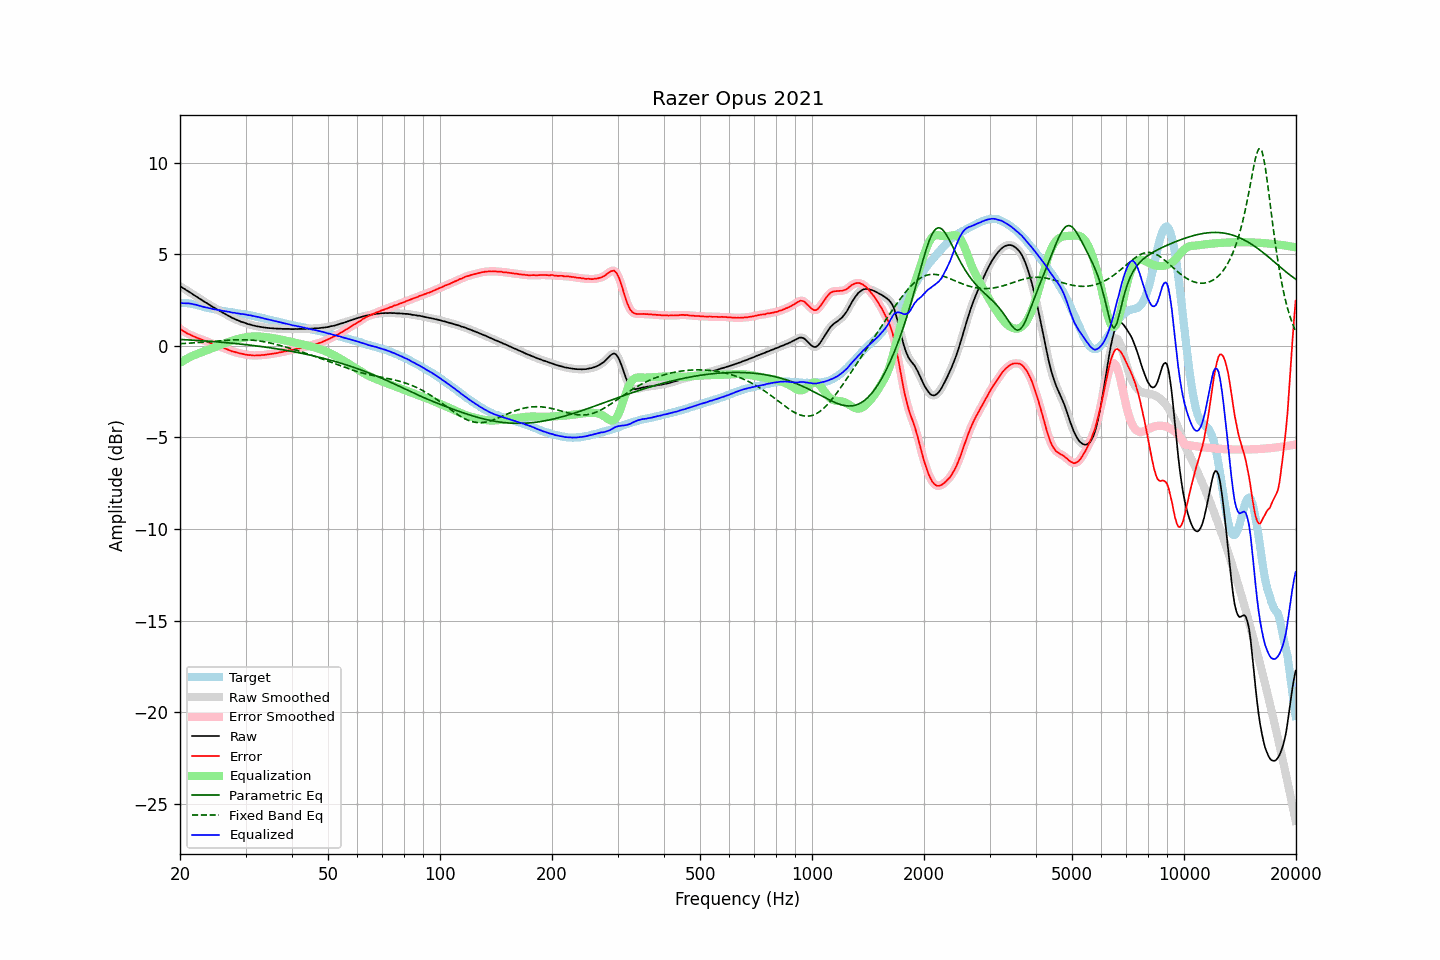

Values plotted in this chart, from the file beside it:
frequency, raw, error, smoothed, error_smoothed, equalization, parametric_eq, fixed_band_eq, equalized_raw, equalized_smoothed, target
20.00, 3.27, 0.93, 3.27, 0.94, -0.93, 0.35, 0.12, 2.34, 2.34, 2.33
20.20, 3.21, 0.87, 3.21, 0.87, -0.87, 0.35, 0.12, 2.34, 2.34, 2.33
20.40, 3.15, 0.81, 3.15, 0.81, -0.82, 0.34, 0.13, 2.33, 2.33, 2.33
20.61, 3.10, 0.77, 3.09, 0.76, -0.76, 0.34, 0.13, 2.33, 2.33, 2.33
20.81, 3.04, 0.71, 3.04, 0.71, -0.71, 0.33, 0.14, 2.32, 2.33, 2.33
21.02, 2.99, 0.66, 2.99, 0.66, -0.67, 0.33, 0.14, 2.32, 2.32, 2.33
21.23, 2.94, 0.63, 2.93, 0.62, -0.62, 0.32, 0.15, 2.32, 2.31, 2.31
21.44, 2.88, 0.58, 2.88, 0.58, -0.58, 0.32, 0.16, 2.30, 2.30, 2.30
21.66, 2.82, 0.54, 2.82, 0.54, -0.54, 0.31, 0.16, 2.28, 2.28, 2.28
21.87, 2.76, 0.50, 2.76, 0.50, -0.50, 0.31, 0.17, 2.26, 2.26, 2.26
22.09, 2.71, 0.46, 2.70, 0.46, -0.46, 0.30, 0.17, 2.24, 2.24, 2.25
22.31, 2.65, 0.43, 2.65, 0.43, -0.43, 0.30, 0.18, 2.22, 2.22, 2.22
22.54, 2.59, 0.39, 2.59, 0.39, -0.40, 0.29, 0.19, 2.19, 2.20, 2.20
22.76, 2.54, 0.36, 2.53, 0.36, -0.36, 0.28, 0.19, 2.17, 2.17, 2.18
22.99, 2.48, 0.33, 2.48, 0.33, -0.33, 0.28, 0.20, 2.15, 2.15, 2.15
23.22, 2.42, 0.30, 2.42, 0.30, -0.30, 0.27, 0.21, 2.12, 2.13, 2.12
23.45, 2.37, 0.27, 2.37, 0.27, -0.26, 0.27, 0.21, 2.10, 2.10, 2.09
23.69, 2.32, 0.23, 2.31, 0.23, -0.23, 0.26, 0.22, 2.09, 2.08, 2.08
23.92, 2.26, 0.19, 2.26, 0.19, -0.19, 0.25, 0.23, 2.06, 2.07, 2.06
24.16, 2.21, 0.16, 2.20, 0.15, -0.16, 0.25, 0.24, 2.05, 2.05, 2.05
24.40, 2.15, 0.12, 2.15, 0.12, -0.12, 0.24, 0.24, 2.02, 2.03, 2.03
24.65, 2.10, 0.09, 2.10, 0.09, -0.09, 0.23, 0.25, 2.01, 2.01, 2.01
24.89, 2.05, 0.06, 2.05, 0.05, -0.05, 0.23, 0.26, 1.99, 1.99, 1.99
25.14, 2.00, 0.02, 2.00, 0.02, -0.02, 0.22, 0.27, 1.98, 1.98, 1.98
25.39, 1.95, -0.01, 1.95, -0.01, 0.01, 0.21, 0.27, 1.96, 1.96, 1.96
25.65, 1.90, -0.05, 1.90, -0.04, 0.04, 0.21, 0.28, 1.94, 1.94, 1.95
25.91, 1.85, -0.07, 1.85, -0.07, 0.08, 0.20, 0.29, 1.93, 1.92, 1.92
26.16, 1.80, -0.11, 1.80, -0.11, 0.11, 0.19, 0.29, 1.91, 1.91, 1.90
26.43, 1.75, -0.14, 1.75, -0.14, 0.14, 0.18, 0.30, 1.89, 1.89, 1.89
26.69, 1.70, -0.17, 1.70, -0.18, 0.18, 0.17, 0.31, 1.88, 1.88, 1.87
26.96, 1.65, -0.21, 1.65, -0.21, 0.21, 0.17, 0.31, 1.86, 1.86, 1.86
27.23, 1.61, -0.24, 1.60, -0.25, 0.24, 0.16, 0.32, 1.85, 1.84, 1.85
27.50, 1.55, -0.29, 1.56, -0.28, 0.28, 0.15, 0.32, 1.82, 1.83, 1.84
27.77, 1.51, -0.31, 1.51, -0.31, 0.30, 0.14, 0.33, 1.81, 1.81, 1.82
28.05, 1.48, -0.33, 1.47, -0.33, 0.33, 0.13, 0.33, 1.81, 1.80, 1.81
28.33, 1.43, -0.36, 1.43, -0.35, 0.36, 0.12, 0.33, 1.78, 1.79, 1.78
28.62, 1.40, -0.37, 1.39, -0.38, 0.38, 0.12, 0.34, 1.78, 1.77, 1.77
28.90, 1.36, -0.40, 1.36, -0.40, 0.40, 0.11, 0.34, 1.76, 1.76, 1.76
29.19, 1.32, -0.42, 1.32, -0.42, 0.42, 0.10, 0.34, 1.74, 1.75, 1.74
29.48, 1.30, -0.44, 1.29, -0.44, 0.44, 0.09, 0.34, 1.74, 1.74, 1.74
29.78, 1.27, -0.46, 1.27, -0.46, 0.46, 0.08, 0.34, 1.73, 1.72, 1.73
30.08, 1.24, -0.48, 1.24, -0.48, 0.47, 0.07, 0.33, 1.71, 1.71, 1.71
30.38, 1.20, -0.49, 1.21, -0.49, 0.49, 0.06, 0.33, 1.69, 1.69, 1.69
30.68, 1.18, -0.50, 1.18, -0.50, 0.50, 0.05, 0.33, 1.68, 1.68, 1.68
30.99, 1.16, -0.50, 1.15, -0.51, 0.51, 0.04, 0.32, 1.67, 1.66, 1.66
31.30, 1.13, -0.52, 1.13, -0.52, 0.51, 0.03, 0.31, 1.64, 1.65, 1.65
31.61, 1.11, -0.53, 1.11, -0.52, 0.52, 0.02, 0.31, 1.63, 1.63, 1.63
31.93, 1.09, -0.52, 1.09, -0.52, 0.52, 0.01, 0.30, 1.61, 1.61, 1.61
32.24, 1.07, -0.51, 1.07, -0.52, 0.52, -0.01, 0.29, 1.58, 1.59, 1.58
32.57, 1.06, -0.51, 1.05, -0.51, 0.51, -0.02, 0.27, 1.57, 1.57, 1.57
32.89, 1.04, -0.52, 1.04, -0.51, 0.51, -0.03, 0.26, 1.55, 1.55, 1.55
33.22, 1.03, -0.49, 1.02, -0.50, 0.50, -0.04, 0.25, 1.53, 1.53, 1.52
33.55, 1.01, -0.50, 1.01, -0.50, 0.49, -0.05, 0.23, 1.50, 1.50, 1.51
33.89, 1.00, -0.49, 1.00, -0.49, 0.48, -0.06, 0.21, 1.48, 1.48, 1.49
34.23, 0.99, -0.47, 0.99, -0.48, 0.47, -0.08, 0.20, 1.46, 1.46, 1.46
34.57, 0.98, -0.46, 0.98, -0.46, 0.46, -0.09, 0.18, 1.44, 1.44, 1.44
34.92, 0.97, -0.45, 0.97, -0.45, 0.45, -0.10, 0.16, 1.42, 1.42, 1.42
35.27, 0.97, -0.43, 0.96, -0.43, 0.44, -0.12, 0.14, 1.40, 1.40, 1.40
35.62, 0.96, -0.42, 0.96, -0.42, 0.42, -0.13, 0.12, 1.38, 1.38, 1.38
35.97, 0.95, -0.41, 0.95, -0.41, 0.41, -0.14, 0.10, 1.36, 1.36, 1.36
... 635 more rows
